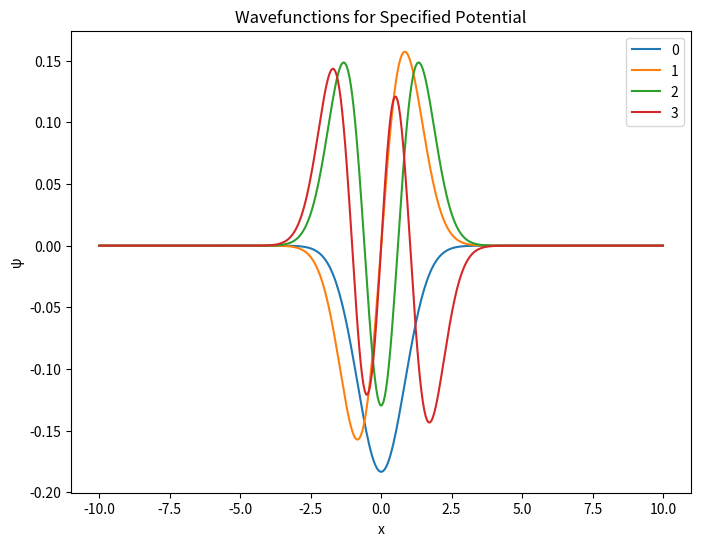

The matplotlib source for this figure:
import numpy as np
import matplotlib.pyplot as plt

# specify potential function. In future will set this up as an evaluatable
# function of x over the range. The values over the range will be represented
# as an nxn diagonal matrix, where n is the number of steps

def vpot(x):
    return x**2

n = 400 # of steps

a = -10 # left wall position
b = 10 # right wall position

# create discrete steps along x-axis

x = np.linspace(a,b,n)

delx = x[1] - x[0] # step spacing


# create T matrix

T = np.zeros((n-2)**2).reshape(n-2,n-2)

for i in range(n-2):
    for j in range(n-2):
        if i==j:
            T[i,j] = -2
        elif np.abs(i-j) == 1:
            T[i,j] = 1
        else:
            T[i,j] = 0

# create V matrix

V = np.zeros((n-2)**2).reshape(n-2,n-2)

for i in range(n-2):
    for j in range(n-2):
        if i==j:
            V[i,j] = vpot(x[i+1])
        else:
            V[i,j] = 0


# construct hamiltonian

H = -T/(2*(delx)**2) + V

# calculate n-2 energies and eigenfunctions

val, vec = np.linalg.eig(H)

# vectors and values arent in order, so sort indices by ascending energy
# to get correct eigenfunctions
z = np.argsort(val)

# specify range of eigenfunctions to graph
z = z[0:4]

# normalize and print energies for z
energy_levels = (val[z]/val[z][0])
print(energy_levels)


plt.figure(figsize=(8,6))

# plot each eigenfunction. must append zero to both ends (boundary conditions)
for i in range(len(z)):
    y = []
    y = np.append(y,0)
    y = np.append(y,vec[:,z[i]])
    y = np.append(y,0)
    plt.plot(x,y, label='{}'.format(i))
    plt.xlabel('x')
    plt.title('Wavefunctions for Specified Potential')
    plt.ylabel('\u03C8')

plt.legend()
plt.show()
